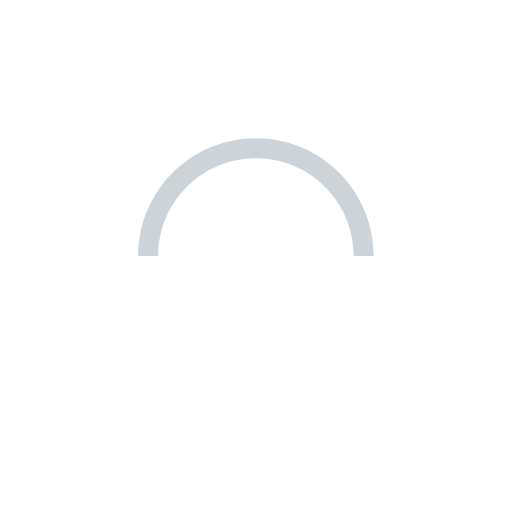
t = 0.00 s
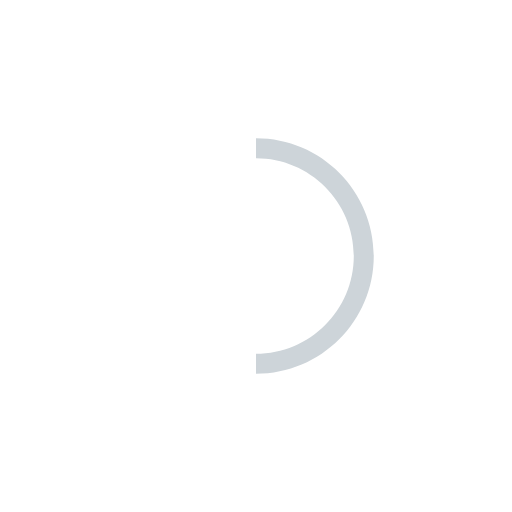
t = 0.25 s
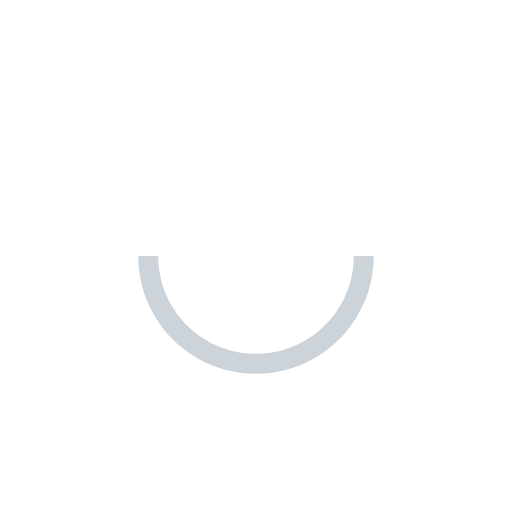
t = 0.50 s
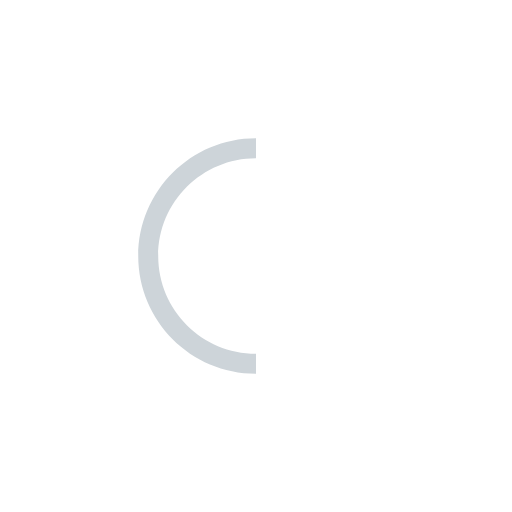
t = 0.75 s

The animated SVG that drew these frames (rendered in a browser with its animation timeline set to each time). Animation: 1 SMIL element (animateTransform=1); one cycle of 1.00 s, repeats indefinitely.

<svg version="1.1" id="L9" xmlns="http://www.w3.org/2000/svg" xmlns:xlink="http://www.w3.org/1999/xlink" x="0px" y="0px"
  viewBox="0 0 100 100" enable-background="new 0 0 0 0" xml:space="preserve">
    <path fill="#CDD4D9" d="M73,50c0-12.7-10.3-23-23-23S27,37.3,27,50 M30.9,50c0-10.5,8.5-19.1,19.1-19.1S69.1,39.5,69.1,50">
      <animateTransform 
         attributeName="transform" 
         attributeType="XML" 
         type="rotate"
         dur="1s" 
         from="0 50 50"
         to="360 50 50" 
         repeatCount="indefinite" />
  </path>
</svg>
